Labelled photos from "videogames-cnn-dataset", an image-classification folder in Pablo-H-H/Inteligencia_Artificial_Clasificador_Videojuegos. The possible labels are: Apex Legends, CSGO, Clash Royale, Dead by Daylight, Dota 2, Escape from Tarkov, FIFA 21, Fortnite, Free Fire, GTA V, League of Legends, Minecraft, Overwatch, PUBG Battlegrounds, Rainbow Six, Rocket League, Rust, Sea of Thieves, Valorant, Warzone, World of Warcraft.

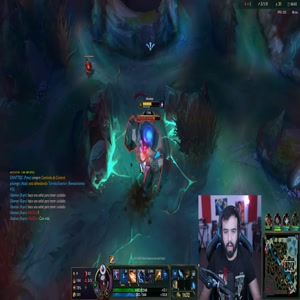
Label: League of Legends

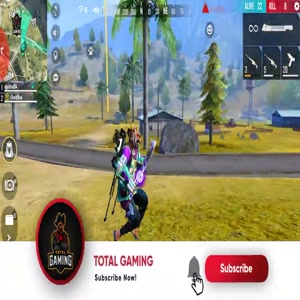
Label: Free Fire

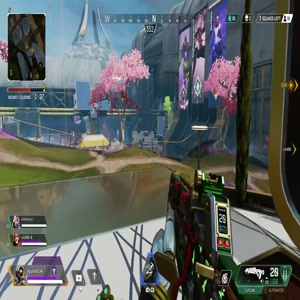
Label: Apex Legends

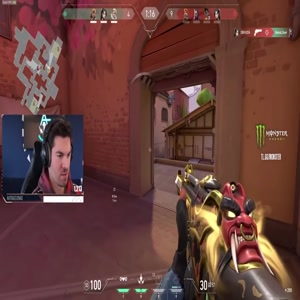
Label: Valorant

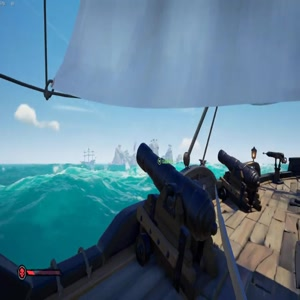
Label: Sea of Thieves

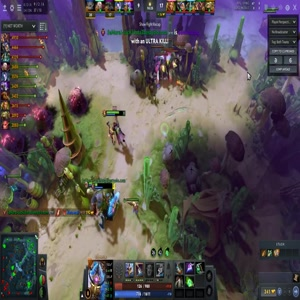
Label: Dota 2
